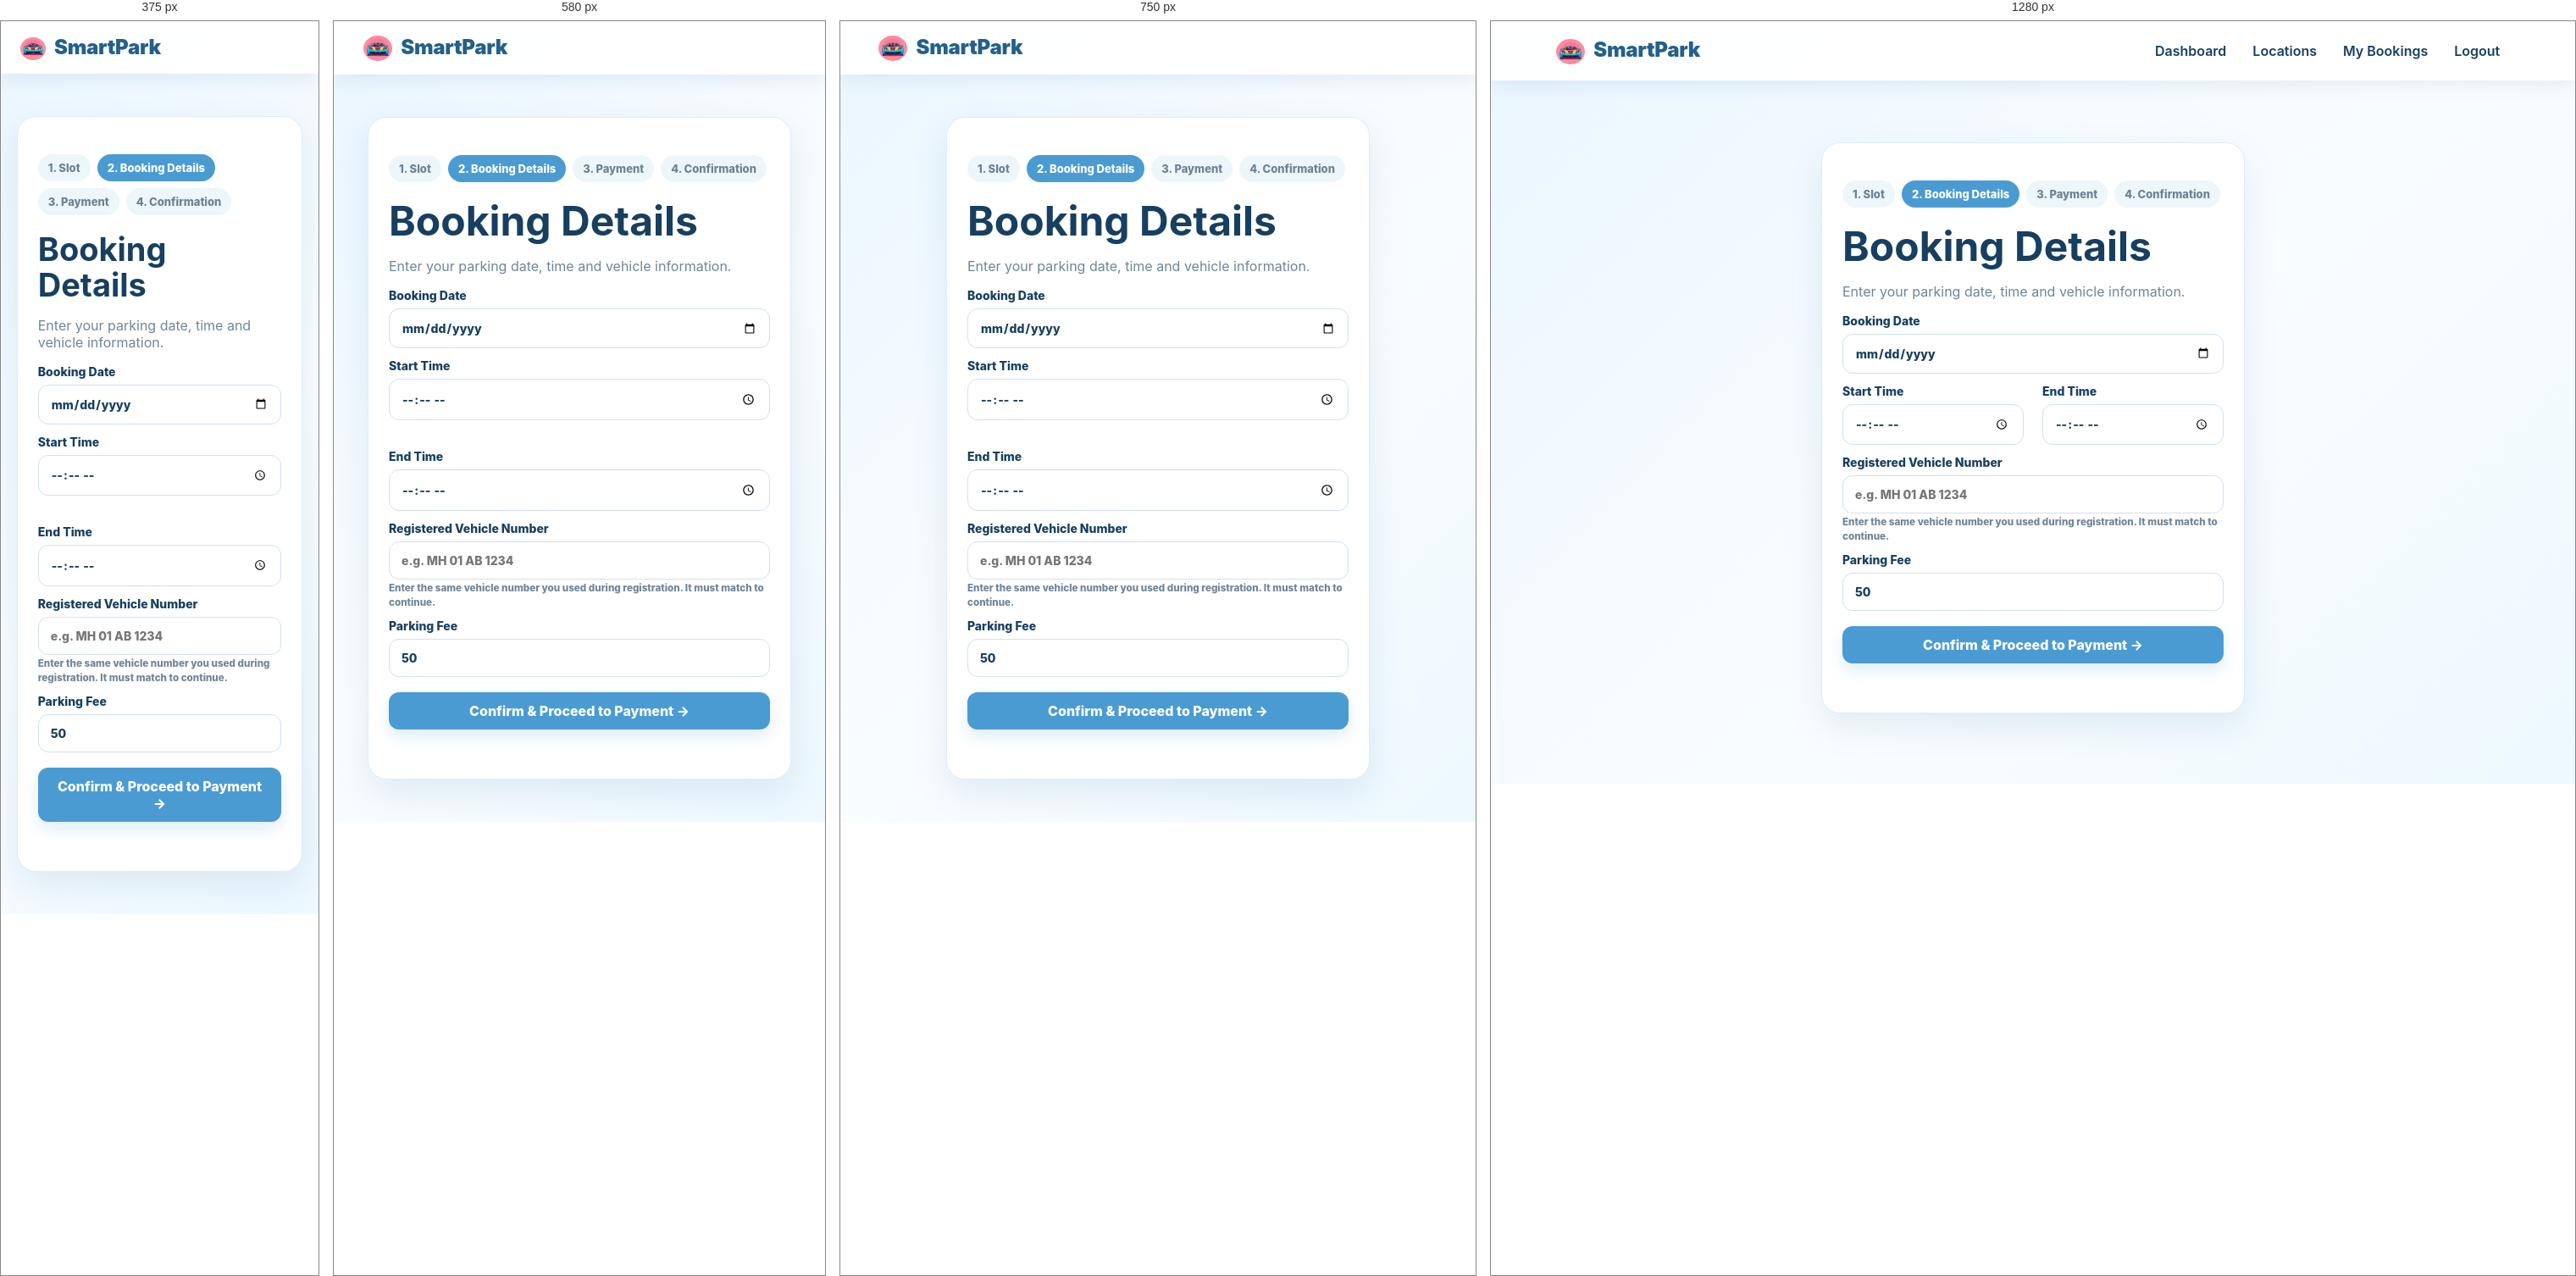
Rendered at 375 px, 580 px, 750 px and 1280 px, left to right.

<!-- file: booking.html -->
<!doctype html><html><head><meta charset="UTF-8"><meta name="viewport" content="width=device-width,initial-scale=1"><title>Booking Details | SmartPark</title><link rel="stylesheet" href="css/style.css"></head><body><nav><a class="brand" href="index.html"><span class="brand-car" aria-hidden="true"><img src="images/smartpark-car-logo.png" alt="" /></span> SmartPark</a><div class="nav-links"><a href="dashboard.html">Dashboard</a><a href="locations.html">Locations</a><a href="my-bookings.html">My Bookings</a><a href="#" onclick="logout()">Logout</a></div></nav><main class="container"><section class="form-wrap"><div class="form-card"><div class="stepper"><span class="step">1. Slot</span><span class="step current">2. Booking Details</span><span class="step">3. Payment</span><span class="step">4. Confirmation</span></div><h1>Booking Details</h1><p class="muted">Enter your parking date, time and vehicle information.</p><form id="bookingForm"><label>Booking Date<input name="date" type="date" required></label><div class="two-col"><label>Start Time<input name="start" type="time" required></label><label>End Time<input name="end" type="time" required></label></div><label>Registered Vehicle Number<input name="vehicle" placeholder="e.g. MH 01 AB 1234" autocomplete="off" required><small class="muted">Enter the same vehicle number you used during registration. It must match to continue.</small></label><label>Parking Fee<input name="amount" type="number" value="50" readonly></label><button class="btn" type="submit">Confirm & Proceed to Payment →</button><p class="msg"></p></form></div></section></main><script src="js/app.js"></script><script>
if(!requireLogin()){}
const q=new URLSearchParams(location.search);
const form=document.getElementById('bookingForm');
const message=form.querySelector('.msg');
const currentUser=getUser()||{};
form.date.value=new Date().toISOString().split('T')[0];
form.vehicle.value=currentUser.vehicleNumber||'';
form.vehicle.required=true;
function normalizeVehicleNumber(value){return String(value||'').toUpperCase().replace(/[^A-Z0-9]/g,'');}
form.addEventListener('submit',async e=>{
 e.preventDefault(); message.textContent=''; message.className='msg';
 const registered=normalizeVehicleNumber(currentUser.vehicleNumber);
 const entered=normalizeVehicleNumber(form.vehicle.value);
 if(!registered){message.textContent='No vehicle number is saved to your account. Please update your registered vehicle number before booking.';return;}
 if(!entered){message.textContent='Please enter your registered vehicle number.';return;}
 if(entered!==registered){message.textContent='Vehicle number does not match your registration. Please enter the same number you registered with.';form.vehicle.focus();return;}
 try{
  const b=await request('/bookings/user/'+currentUser.userId+'/slot/'+q.get('slotId'),{method:'POST',headers:{'Content-Type':'application/json'},body:JSON.stringify({bookingDate:form.date.value,startTime:form.start.value,endTime:form.end.value,vehicleNumber:form.vehicle.value.trim().toUpperCase(),amount:50,paymentStatus:'PENDING',bookingStatus:'CONFIRMED'})});
  localStorage.setItem('smartparkBooking',JSON.stringify(b));location.href='payment.html';
 }catch(x){message.textContent=x.message;}
});
</script></body></html>


/* @media block from css/style.css */
@media(max-width:900px){.nav-links{display:none}.nav-links.open{display:flex;position:absolute;top:70px;left:0;right:0;padding:15px 6%;background:#fff;box-shadow:0 10px 20px rgba(0,0,0,.08);flex-direction:column;align-items:stretch}.nav-links a{display:block}.menu-btn{display:block}.hero{grid-template-columns:1fr;padding:50px 0}.hero-visual{min-height:300px}.stats{grid-template-columns:repeat(2,1fr)}.footer-grid,.two-col{grid-template-columns:1fr}.search-row{grid-template-columns:1fr}}

/* @media block from css/style.css */
@media(max-width:560px){h1{font-size:38px}.container{width:90%}.stats{grid-template-columns:1fr}.payment-options{grid-template-columns:1fr}.hero-car{font-size:90px}.hero-badge{font-size:12px}}

/* @media block from css/style.css */
@media(max-width:600px){.parking-board-wrap{padding:12px}.parking-board{padding:12px}.parking-board-head{align-items:flex-start;flex-direction:column}.slot-grid{grid-template-columns:repeat(2,minmax(0,1fr))}.parking-preview{height:165px}}

/* @media block from css/style.css */
@media(max-width:600px){.location-photo{height:165px}}

/* @media block from css/style.css */
@media(max-width:600px){.filter-chip{padding:8px 11px;font-size:12px}.slot-summary{font-size:12px}}

/* @media block from css/style.css */
@media(max-width:560px){.hero-car-art{max-width:100%;max-height:260px;}.hero-car{padding:42px 10px;}.hero-badge{padding:10px 12px;font-size:12px}.badge-one{top:18px;left:12px}.badge-two{bottom:18px;right:12px}.brand-car{width:30px;height:27px;flex-basis:30px;}}